The GitHub repository Shukichi/SPBDD-Sugarcane-Pokkah-Boeng-Dataset contains a labelled image folder "SPBDD-Sugarcane-Pokkah-Boeng-Dataset" with 4 categories: healthy, mild, moderate, severe. Examples follow, each with its label.

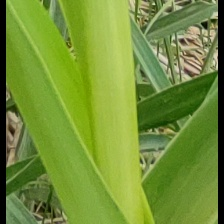
Label: mild

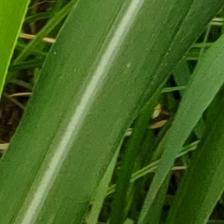
Label: healthy

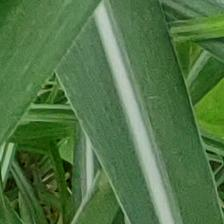
Label: healthy

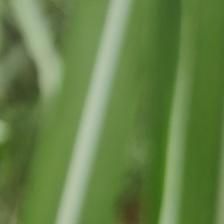
Label: healthy

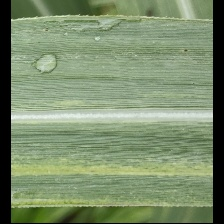
Label: mild

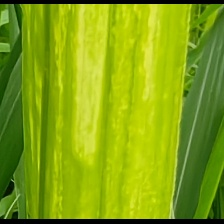
Label: mild
